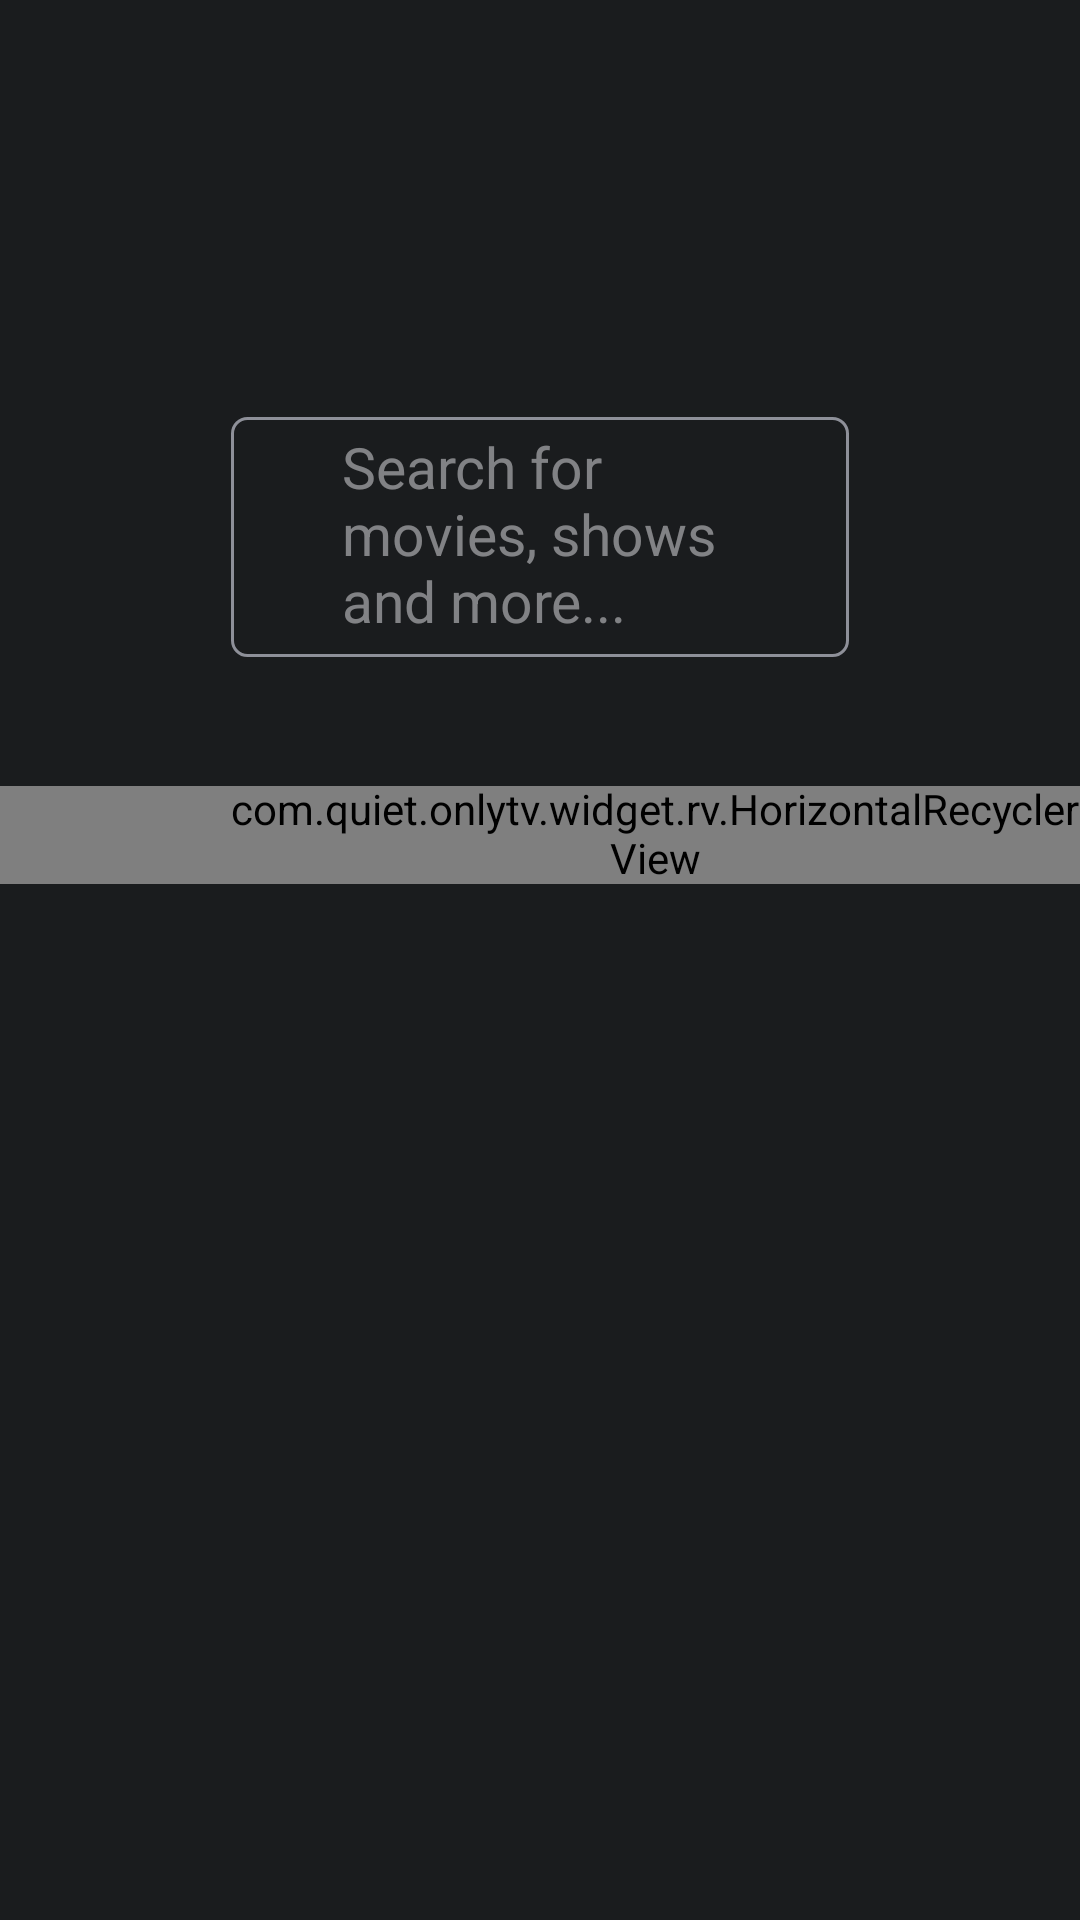

Write the Android layout XML for this screen, with the resource values it uses.
<!-- AndroidManifest.xml: application theme Theme.OnlyTV -->
<!-- res/layout/fragment_search.xml -->
<?xml version="1.0" encoding="utf-8"?>
<LinearLayout xmlns:android="http://schemas.android.com/apk/res/android"
    xmlns:tools="http://schemas.android.com/tools"
    android:layout_width="match_parent"
    xmlns:app="http://schemas.android.com/apk/res-auto"
    android:orientation="vertical"
    android:layout_height="match_parent"
    tools:context=".ui.search.SearchFragment">

    <androidx.appcompat.widget.AppCompatEditText
        android:id="@+id/edit"
        android:focusableInTouchMode="true"
        android:focusable="true"
        android:background="@drawable/shape_edite"
        android:paddingHorizontal="37dp"
        android:layout_marginHorizontal="77dp"
        android:layout_marginTop="139dp"
        android:textSize="19sp"
        android:nextFocusLeft="@id/edit"
        android:nextFocusRight="@id/edit"
        android:hint="Search for movies, shows and more..."
        android:textColor="@color/on_surface"
        android:textColorHint="@color/hint"
        android:layout_width="match_parent"
        android:layout_height="80dp"/>

    <com.quiet.onlytv.widget.rv.HorizontalRecyclerView
        android:id="@+id/search_rv"
        tools:listitem="@layout/rv_favorite"
        android:paddingStart="77dp"
        android:layout_marginTop="43dp"
        app:layoutManager="androidx.recyclerview.widget.LinearLayoutManager"
        android:orientation="horizontal"
        android:layout_width="match_parent"
        android:layout_height="wrap_content"/>

</LinearLayout>
<!-- res/layout/rv_favorite.xml (included above) -->
<?xml version="1.0" encoding="utf-8"?>
<LinearLayout xmlns:android="http://schemas.android.com/apk/res/android"
    xmlns:app="http://schemas.android.com/apk/res-auto"
    android:layout_width="204dp"
    android:layout_height="wrap_content"
    android:orientation="vertical"
    android:layout_marginEnd="27dp"
    android:focusable="true"
    android:layout_marginBottom="5dp"
    android:focusableInTouchMode="true">


    <com.google.android.material.imageview.ShapeableImageView
        android:id="@+id/img"
        android:layout_width="204dp"
        android:layout_height="308dp"
        android:duplicateParentState="true"
        android:scaleType="centerCrop"
        android:src="@drawable/icon_image"
        android:padding="1dp"
        app:shapeAppearanceOverlay="@style/RoundImage_5"
        app:strokeWidth="1dp" />

    <TextView
        android:id="@+id/title"
        android:visibility="invisible"
        android:layout_marginTop="15dp"
        android:gravity="center"
        android:layout_width="match_parent"
        android:layout_height="wrap_content"
        android:text="Him"
        android:textColor="@color/white"
        android:textSize="16sp" />
</LinearLayout>
<!-- resources referenced by this layout -->
<resources>
  <color name="hint">#99C7C6CA</color>
  <color name="on_surface">#C7C6CA</color>
  <color name="white">#FFFFFFFF</color>
  <!-- drawable icon_image: jpg bitmap (drawable, 55286 bytes) -->
  <!-- drawable shape_edite (drawable) -->
  <?xml version="1.0" encoding="utf-8"?>
  <selector xmlns:android="http://schemas.android.com/apk/res/android">
  
  
      <item android:state_focused="true">
          <shape>
              <corners android:radius="5dp"/>
              <stroke android:color="#FFA8C8FF" android:width="3dp"/>
          </shape>
      </item>
  
      <item>
          <shape>
              <corners android:radius="5dp"/>
              <stroke android:color="@color/edit_stork" android:width="1dp"/>
          </shape>
      </item>
  </selector>
  <style name="RoundImage_5">
          <item name="cornerFamily">rounded</item>
          <item name="cornerSize">5dp</item>
      </style>
  <style name="Theme.OnlyTV" parent="Base.Theme.OnlyTV" />
  <color name="edit_stork">#FF8E9099</color>
  <style name="Base.Theme.OnlyTV" parent="Theme.Material3.DayNight.NoActionBar">
          
          
  
          
          <item name="android:statusBarColor">@color/transparent</item>
          
  
          <item name="android:navigationBarColor">@color/transparent</item>
          <item name="android:windowBackground">@color/background</item>
          
          <item name="colorAccent">@color/white</item>
          
          <item name="android:windowNoTitle">true</item>
          
          <item name="android:windowActionBar">false</item>
          
          <item name="android:windowFullscreen">true</item>
          
          <item name="android:windowContentOverlay">@null</item>
  
          <item name="buttonStyle">@style/Widget.AppCompat.Button.Borderless</item>
          <item name="textAllCaps">false</item>
          <item name="android:textAppearance">?android:attr/textAppearanceMedium</item>
          
          <item name="android:includeFontPadding">false</item>
      </style>
  <color name="background">#1A1C1E</color>
</resources>
